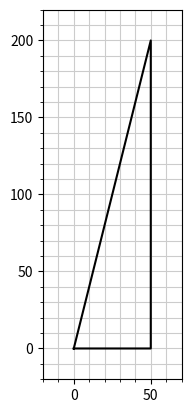

Write the Python code that produced this figure. (Note: this script raises an exception after producing the figure.)
#Joao Pedro Aires de Siqueira 
#Eduardo Pavelecini Belleboni

import matplotlib.pyplot as grf
import math
from math import pi, tan
import sympy as sy
import numpy as np
from numpy import cos, sin

#Exercicio 1 A)

#transforma radiano para angulo em graus
transform = (180/np.pi)

tan = 200/50
ang = (math.atan(tan))*transform
print("O angulo do fotografo a uma distancia de 50m é:", end=" ")
print(f"{ang:.2f}°")

x1=np.array([0,50,50,0])
y1=np.array([0,0,200,0])

fig1= grf.figure(1)
ax1=fig1.add_subplot(111)

ax1.axis('square')
grf.plot(x1,y1,color=[0/255,0/255,0/255])

grf.xlim([-20,70])
grf.ylim([-20,220])

grf.grid(axis='both',which='major',color=(0.8, 0.8, 0.8, 0.5), linestyle='-', linewidth=0.8)
grf.minorticks_on()
grf.grid(axis='both',which='minor',color=(0.8, 0.8, 0.8, 0.5), linestyle='-', linewidth=0.8)

grf.show() 
print("\n-="*30)

#descobrindo o angulo(variavel)

def angx(catO,catA):
  tangente = catO/catA
  radiano = math.atan(tangente)
  ang = radiano * transform
  return ang

y = int(input("Digite a altura do foguete: "))

angulo = angx(y,50)

print(f"o fotografo precisa de um agulo de {angulo} para conseguir tirar a foto")
print("\n O triângulo ficara dessa forma: \n")

#C) plotar o triangulo

x1=np.array([0,50,50,0])
y1=np.array([0,0,y,0])

fig1= grf.figure(1)
ax1=fig1.add_subplot(111)

ax1.axis('square')
grf.plot(x1,y1,color=[0/255,100/255,200/255])

if y > 50:
  grf.xlim([-50,y])
else:
  grf.xlim(-20,60)  
grf.ylim([-20,y+10])

grf.grid(axis='both',which='major',color=(0.8, 0.8, 0.8, 0.5), linestyle='-', linewidth=1)
grf.minorticks_on()
grf.grid(axis='both',which='minor',color=(0.8, 0.8, 0.8, 0.5), linestyle=':', linewidth=1)



grf.show() 
